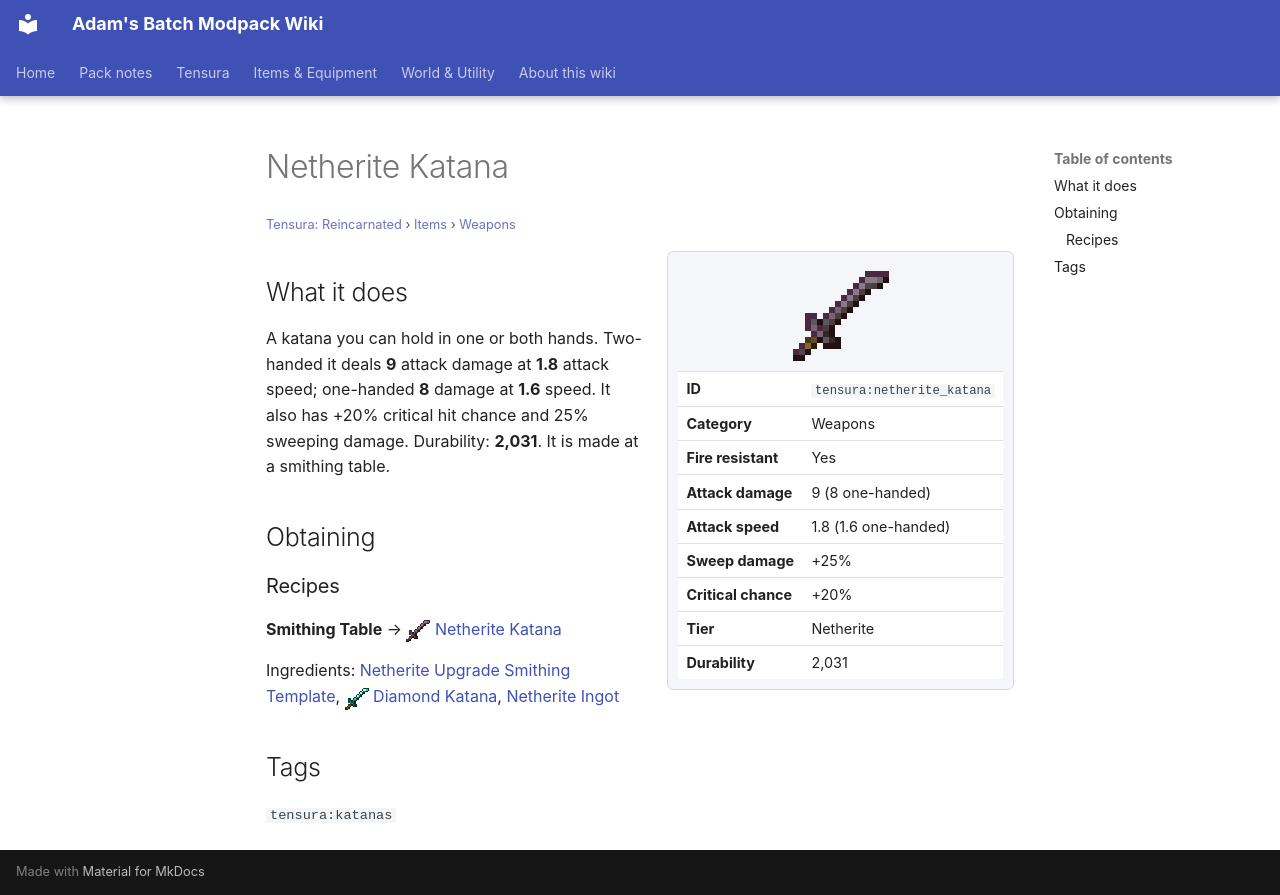

repository: Proteus-Nell/Adams-Batch-MC-Modpack-Wiki · page: tensura-reincarnated/items/weapons/netherite-katana/index.html · generator: mkdocs

# Netherite Katana

<small>[Tensura: Reincarnated](../../index.md) &rsaquo; [Items](../index.md) &rsaquo; [Weapons](index.md)</small>

<div class="infobox" markdown>

![Netherite Katana](../../../assets/icons/tensura/item/netherite_katana.png)

| | |
|---|---|
| **ID** | `tensura:netherite_katana` |
| **Category** | Weapons |
| **Fire resistant** | Yes |
| **Attack damage** | 9 (8 one-handed) |
| **Attack speed** | 1.8 (1.6 one-handed) |
| **Sweep damage** | +25% |
| **Critical chance** | +20% |
| **Tier** | Netherite |
| **Durability** | 2,031 |

</div>

## What it does

A katana you can hold in one or both hands. Two-handed it deals **9** attack damage at **1.8** attack speed; one-handed **8** damage at **1.6** speed. It also has +20% critical hit chance and 25% sweeping damage. Durability: **2,031**. It is made at a smithing table.

## Obtaining

### Recipes

**Smithing Table** &rarr; ![](../../../assets/icons/tensura/item/netherite_katana.png) [Netherite Katana](netherite-katana.md)

Ingredients:  [Netherite Upgrade Smithing Template](https://minecraft.wiki/w/Netherite_Upgrade_Smithing_Template), ![](../../../assets/icons/tensura/item/diamond_katana.png) [Diamond Katana](diamond-katana.md),  [Netherite Ingot](https://minecraft.wiki/w/Netherite_Ingot)

## Tags

`tensura:katanas`
